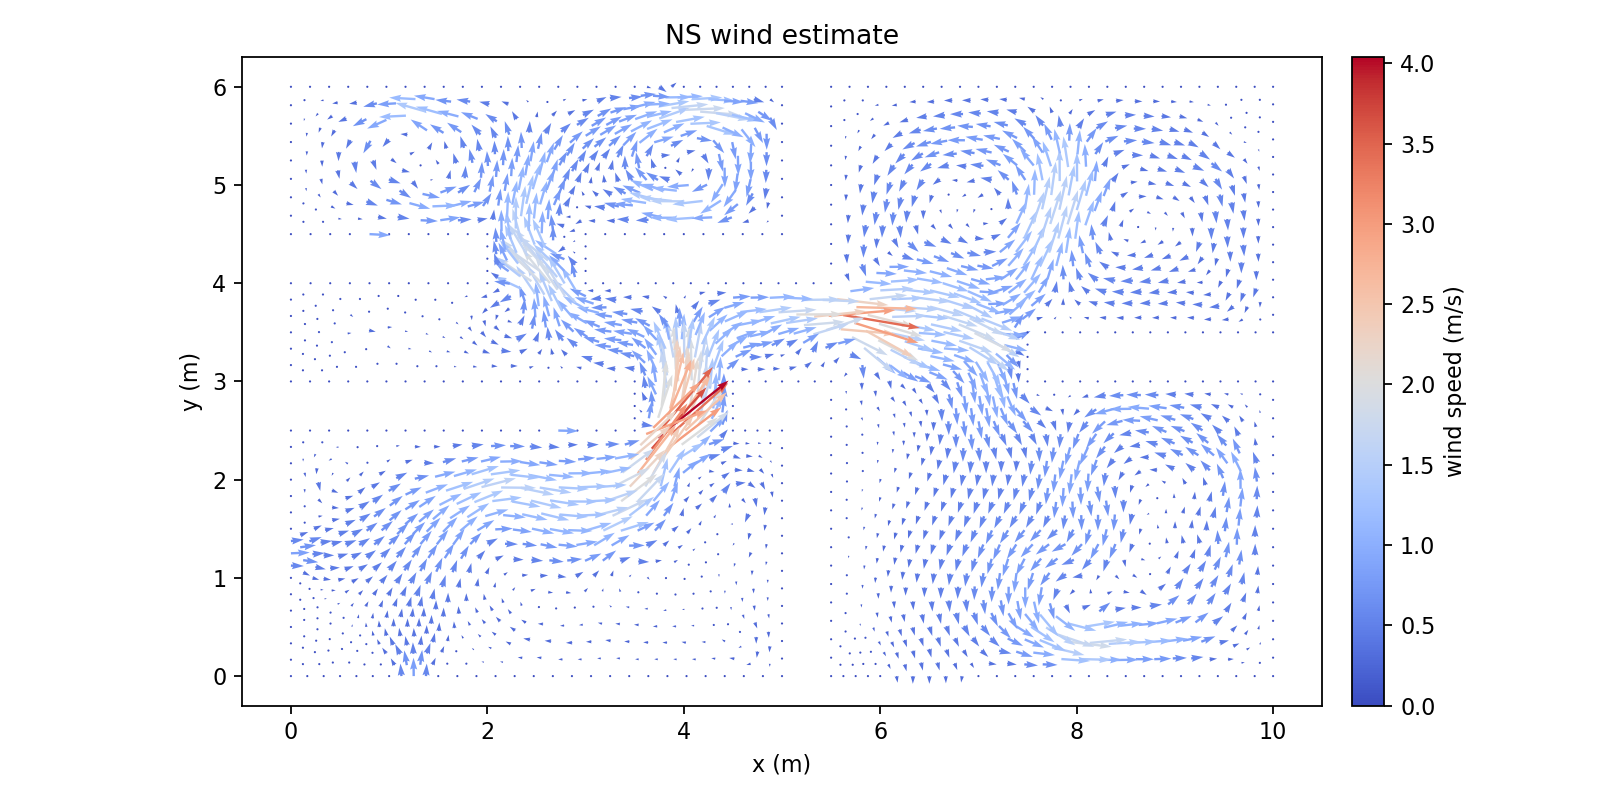

The table this chart was drawn from, first rows:
Points:0, Points:1, Points:2, U:0, U:1, U:2
9.812499999996290967e+00, 0.000000000000000000e+00, 0.000000000000000000e+00, 0.000000000000000000e+00, 0.000000000000000000e+00, 0.000000000000000000e+00
1.000000000000000178e+01, 5.664362628085781756e-17, 0.000000000000000000e+00, 0.000000000000000000e+00, 0.000000000000000000e+00, 0.000000000000000000e+00
9.677732030644911276e+00, 1.347679693504804932e-01, 0.000000000000000000e+00, 1.484081413012134365e-01, 1.956291579008764825e-02, 0.000000000000000000e+00
9.865232030648620309e+00, 1.347679693504804932e-01, 0.000000000000000000e+00, 5.234610744440310742e-02, 1.994004156309248793e-02, 0.000000000000000000e+00
9.624999999992581934e+00, 7.322853433113562488e-18, 0.000000000000000000e+00, 0.000000000000000000e+00, 0.000000000000000000e+00, 0.000000000000000000e+00
9.730464061297237066e+00, 2.695359387009609309e-01, 0.000000000000000000e+00, 1.547033913723635801e-01, 9.677683723946871319e-02, 0.000000000000000000e+00
1.000000000000000000e+01, 1.875000000005254130e-01, 0.000000000000000000e+00, 0.000000000000000000e+00, 0.000000000000000000e+00, 0.000000000000000000e+00
9.865232030648620309e+00, 3.222679693510058785e-01, 0.000000000000000000e+00, 4.844007526232558397e-02, 1.103010266079214180e-01, 0.000000000000000000e+00
1.000000000000000178e+01, 3.750000000010508261e-01, 0.000000000000000000e+00, 0.000000000000000000e+00, 0.000000000000000000e+00, 0.000000000000000000e+00
9.592977028719278820e+00, 3.047326432337796875e-01, 0.000000000000000000e+00, 2.765250749779855632e-01, 1.220509975457970686e-01, 0.000000000000000000e+00
9.540244998066949478e+00, 1.699646738832991943e-01, 0.000000000000000000e+00, 2.595343361450593300e-01, 1.727933766885524081e-02, 0.000000000000000000e+00
9.455489996141315245e+00, 3.399293477665983332e-01, 0.000000000000000000e+00, 4.134278818848024506e-01, 1.020868705904539736e-01, 0.000000000000000000e+00
9.437499999988874677e+00, 0.000000000000000000e+00, 0.000000000000000000e+00, 0.000000000000000000e+00, 0.000000000000000000e+00, 0.000000000000000000e+00
9.352744998063240445e+00, 1.699646738832991943e-01, 0.000000000000000000e+00, 3.369551674570075983e-01, 3.308567266350823793e-02, 0.000000000000000000e+00
9.249999999985165644e+00, 7.752900328033281086e-18, 0.000000000000000000e+00, 0.000000000000000000e+00, 0.000000000000000000e+00, 0.000000000000000000e+00
9.715235779060066079e+00, 4.235446083687894880e-01, 0.000000000000000000e+00, 1.410280408805063002e-01, 2.047744531894822861e-01, 0.000000000000000000e+00
9.850003748411445770e+00, 4.762766390188343246e-01, 0.000000000000000000e+00, 4.807279861187621628e-02, 1.844607361005909663e-01, 0.000000000000000000e+00
9.577748746482104281e+00, 4.587413129016081337e-01, 0.000000000000000000e+00, 2.517281943219947249e-01, 2.505744041215753892e-01, 0.000000000000000000e+00
9.700007496822889763e+00, 5.775532780366178232e-01, 0.000000000000000000e+00, 1.385241667310855296e-01, 3.034975510719810643e-01, 0.000000000000000000e+00
1.000000000000000000e+01, 5.625000000015759616e-01, 0.000000000000000000e+00, 0.000000000000000000e+00, 0.000000000000000000e+00, 0.000000000000000000e+00
9.850003748411445770e+00, 6.637766390193594601e-01, 0.000000000000000000e+00, 4.999825639708117830e-02, 2.493113843020619558e-01, 0.000000000000000000e+00
1.000000000000000178e+01, 7.500000000021012081e-01, 0.000000000000000000e+00, 0.000000000000000000e+00, 0.000000000000000000e+00, 0.000000000000000000e+00
9.269229608476027948e+00, 3.499108093535575614e-01, 0.000000000000000000e+00, 6.250949379184705945e-01, 2.394469439237450203e-01, 0.000000000000000000e+00
9.166484610397953148e+00, 1.799461354702583948e-01, 0.000000000000000000e+00, 5.400942380168353152e-01, 6.415616197818481414e-02, 0.000000000000000000e+00
9.518315450969218716e+00, 6.554201950759886985e-01, 0.000000000000000000e+00, 2.512053511701378139e-01, 4.027986720483545668e-01, 0.000000000000000000e+00
9.396056700628431457e+00, 5.366082299409788980e-01, 0.000000000000000000e+00, 4.151976974858310743e-01, 3.180054283936484261e-01, 0.000000000000000000e+00
9.209796312963142384e+00, 5.465896915279381263e-01, 0.000000000000000000e+00, 5.798958179061759477e-01, 4.389010808728258661e-01, 0.000000000000000000e+00
9.082969220810742428e+00, 3.598922709405169007e-01, 0.000000000000000000e+00, 8.521339747840486201e-01, 1.750634311315124592e-01, 0.000000000000000000e+00
9.336623405115542340e+00, 7.332871121153593519e-01, 0.000000000000000000e+00, 3.423160370936956798e-01, 4.920635974774059673e-01, 0.000000000000000000e+00
9.062499999981458387e+00, 0.000000000000000000e+00, 0.000000000000000000e+00, 0.000000000000000000e+00, 0.000000000000000000e+00, 0.000000000000000000e+00
8.978984610394245891e+00, 1.799461354702584226e-01, 0.000000000000000000e+00, 6.248682862539808314e-01, 2.422308886644508608e-02, 0.000000000000000000e+00
8.874999999977749354e+00, 7.420802714442363974e-18, 0.000000000000000000e+00, 0.000000000000000000e+00, 0.000000000000000000e+00, 0.000000000000000000e+00
9.689897907996856574e+00, 7.561567887854760972e-01, 0.000000000000000000e+00, 1.592138149118847157e-01, 4.151624499111449818e-01, 0.000000000000000000e+00
9.839894159585410804e+00, 8.423801497682177342e-01, 0.000000000000000000e+00, 4.497250667622030434e-02, 3.467409475785402373e-01, 0.000000000000000000e+00
9.508205862143183751e+00, 8.340237058248469726e-01, 0.000000000000000000e+00, 2.764372945226701850e-01, 4.768812013420032359e-01, 0.000000000000000000e+00
9.679788319170823385e+00, 9.347602995343344823e-01, 0.000000000000000000e+00, 1.191027268364681646e-01, 5.404513777382363715e-01, 0.000000000000000000e+00
1.000000000000000000e+01, 9.375000000026261215e-01, 0.000000000000000000e+00, 0.000000000000000000e+00, 0.000000000000000000e+00, 0.000000000000000000e+00
9.839894159585412581e+00, 1.029880149768742648e+00, 0.000000000000000000e+00, 3.313268721428331426e-02, 3.955813669398219323e-01, 0.000000000000000000e+00
1.000000000000000178e+01, 1.125000000003151257e+00, 0.000000000000000000e+00, 0.000000000000000000e+00, 0.000000000000000000e+00, 0.000000000000000000e+00
9.133725455553651784e+00, 7.315751271099966146e-01, 0.000000000000000000e+00, 3.835053135052927664e-01, 4.680307866857840726e-01, 0.000000000000000000e+00
9.006898363401250052e+00, 5.448777065225753891e-01, 0.000000000000000000e+00, 7.177017935266849502e-01, 2.894334200581090144e-01, 0.000000000000000000e+00
8.930827505991759452e+00, 7.298631421046339884e-01, 0.000000000000000000e+00, 5.017647509660857486e-01, 4.080222274304038943e-01, 0.000000000000000000e+00
8.790065006576877948e+00, 1.722380933652284951e-01, 0.000000000000000000e+00, 7.592439514769991904e-01, 2.604623977226563913e-02, 0.000000000000000000e+00
8.894049616993374485e+00, 3.521842288354869455e-01, 0.000000000000000000e+00, 1.022028960866872893e+00, 1.301494435013600959e-01, 0.000000000000000000e+00
8.817978759583882109e+00, 5.371696644175454338e-01, 0.000000000000000000e+00, 9.036893312564497904e-01, 2.090058973313369817e-01, 0.000000000000000000e+00
8.705130013176004766e+00, 3.444761867304569347e-01, 0.000000000000000000e+00, 1.158797843655643867e+00, 8.397177028623425965e-02, 0.000000000000000000e+00
9.371297295428817620e+00, 9.085820870167142793e-01, 0.000000000000000000e+00, 3.141411595026366022e-01, 5.230998713810417478e-01, 0.000000000000000000e+00
9.542879752456455478e+00, 1.009318680726201789e+00, 0.000000000000000000e+00, 2.016387165971301187e-01, 5.689475271176959170e-01, 0.000000000000000000e+00
9.251122552055708326e+00, 1.066773995060777525e+00, 0.000000000000000000e+00, 2.942750214794037089e-01, 4.807143471869938511e-01, 0.000000000000000000e+00
9.216448661742436599e+00, 8.914790201594227081e-01, 0.000000000000000000e+00, 3.307342390396947884e-01, 4.640831413849313969e-01, 0.000000000000000000e+00
9.013550712180542490e+00, 8.897670351540598599e-01, 0.000000000000000000e+00, 3.219946037186195986e-01, 4.783703373686086779e-01, 0.000000000000000000e+00
9.405971185742087570e+00, 1.083877061918068874e+00, 0.000000000000000000e+00, 2.689250746190853802e-01, 5.790675520282551059e-01, 0.000000000000000000e+00
9.096273918369325528e+00, 1.049670928203485731e+00, 0.000000000000000000e+00, 2.830506458538459280e-01, 4.195068273283517057e-01, 0.000000000000000000e+00
8.687499999974214404e+00, 0.000000000000000000e+00, 0.000000000000000000e+00, 0.000000000000000000e+00, 0.000000000000000000e+00, 0.000000000000000000e+00
8.602565006573342998e+00, 1.722380933652284951e-01, 0.000000000000000000e+00, 8.081878314339693281e-01, -3.833505868099224088e-03, 0.000000000000000000e+00
8.499999999970679454e+00, 7.060365842124614763e-18, 0.000000000000000000e+00, 0.000000000000000000e+00, 0.000000000000000000e+00, 0.000000000000000000e+00
9.655216989787055226e+00, 1.136201188209433610e+00, 0.000000000000000000e+00, 1.010687428491265222e-01, 6.569213085182321610e-01, 0.000000000000000000e+00
9.815322830201644422e+00, 1.231321038443841998e+00, 0.000000000000000000e+00, 1.044992035601689621e-02, 5.086848640361234519e-01, 0.000000000000000000e+00
9.518308423072689095e+00, 1.210759569401301139e+00, 0.000000000000000000e+00, 1.481281072986020408e-01, 6.885063645495949070e-01, 0.000000000000000000e+00
9.630645660403287067e+00, 1.337642076884532960e+00, 0.000000000000000000e+00, 2.063405869056271838e-02, 7.527651990394154113e-01, 0.000000000000000000e+00
... 2,373 more rows
